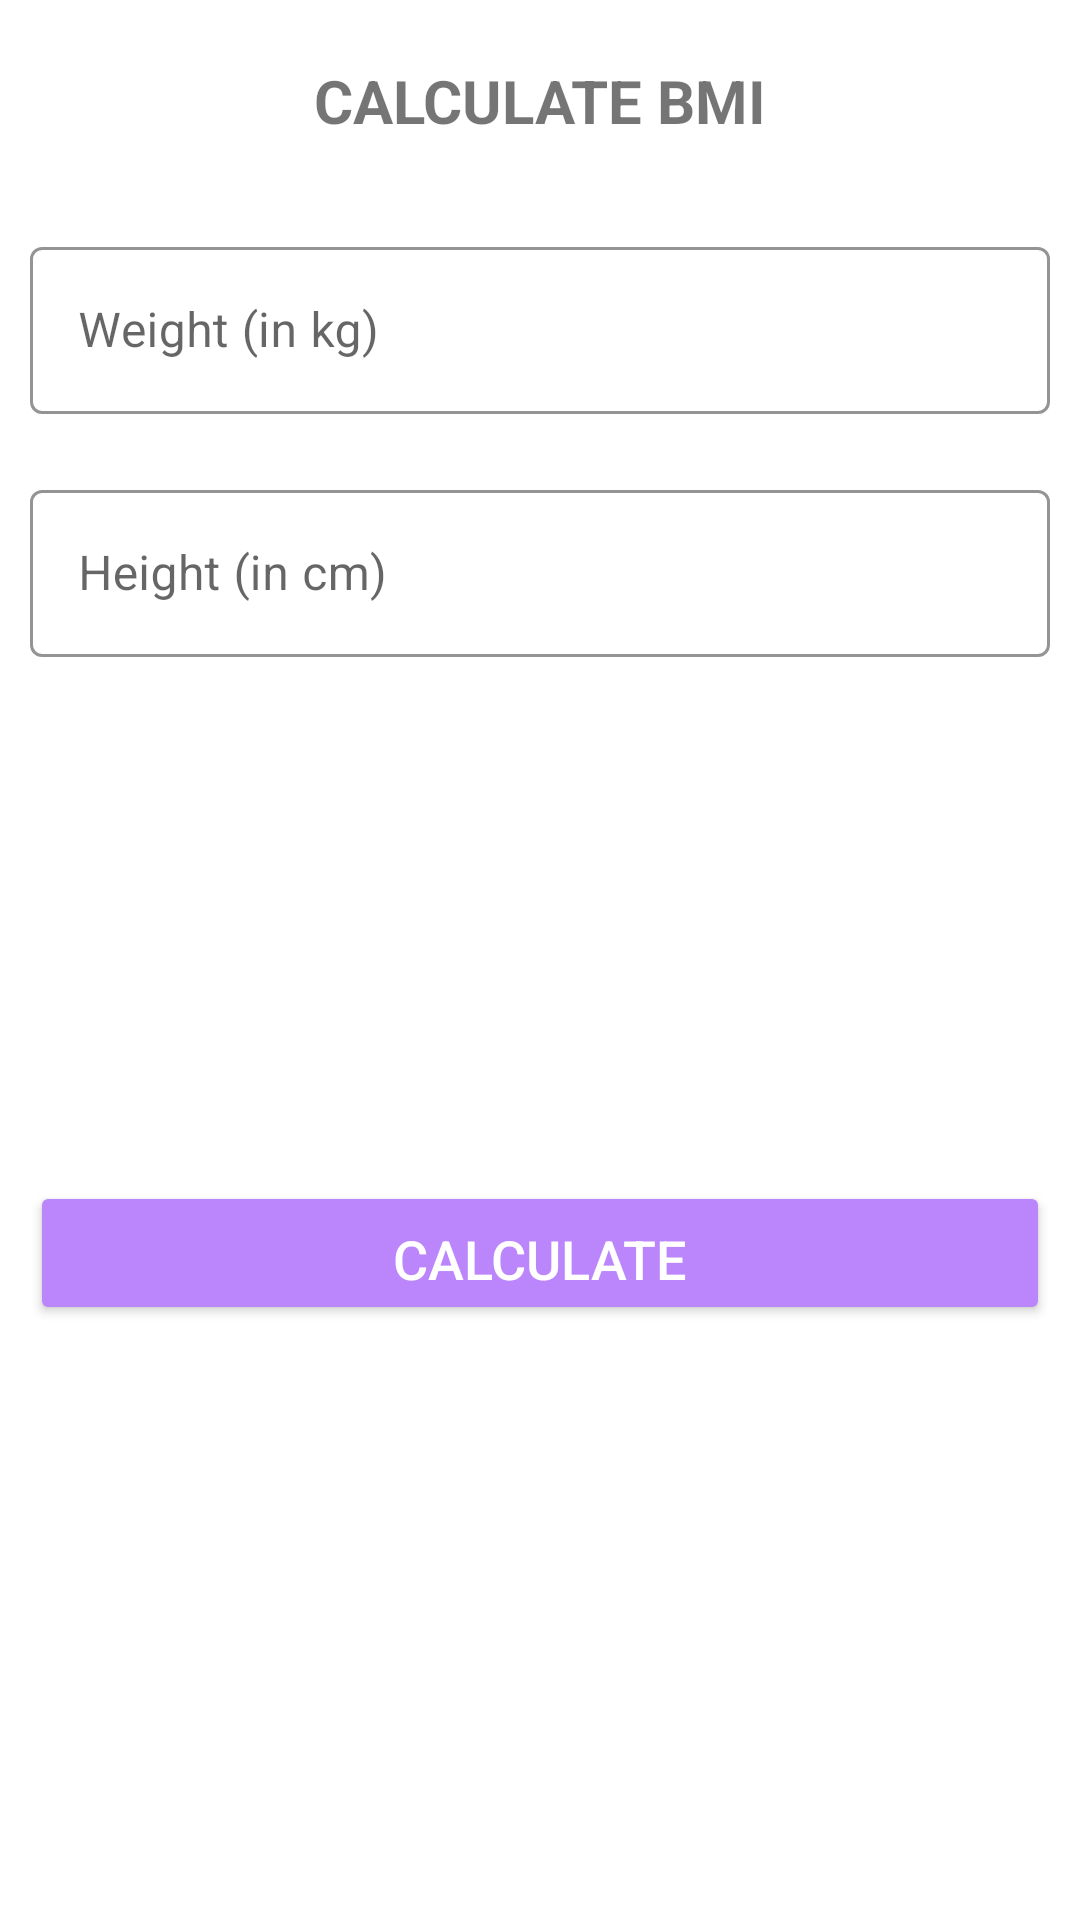

Layout XML and referenced resources for this Android screen:
<!-- AndroidManifest.xml: application theme Theme.Final_ProjectXML -->
<!-- res/layout/fragment_journal.xml -->
<?xml version="1.0" encoding="utf-8"?>
<RelativeLayout xmlns:android="http://schemas.android.com/apk/res/android"
    xmlns:tools="http://schemas.android.com/tools"
    android:layout_width="match_parent"
    android:layout_height="match_parent"
    xmlns:app="http://schemas.android.com/apk/res-auto"
    tools:context=".screens.Journal">
    <Toolbar
        android:id="@+id/tollbar_profile"
        android:layout_width="match_parent"
        android:layout_height="?android:attr/actionBarSize"
        android:background="@color/white" />

    <TextView
        android:id="@+id/tvCalcBMI"
        android:layout_width="match_parent"
        android:layout_height="wrap_content"
        android:text="CALCULATE BMI"
        android:layout_margin="20dp"
        android:textStyle="bold"
        android:textSize="20sp"
        android:gravity="center"
        />


    <com.google.android.material.textfield.TextInputLayout
        android:layout_below="@+id/tvCalcBMI"
        android:id="@+id/ti_weight"
        android:layout_width="match_parent"
        android:layout_height="wrap_content"
        android:layout_marginTop="40dp"
        android:layout_margin="10dp"
        app:boxStrokeColor="@color/purple_700"
        app:hintTextColor="@color/purple_700"
        style="@style/Widget.MaterialComponents.TextInputLayout.OutlinedBox"
        >

        <androidx.appcompat.widget.AppCompatEditText
            android:id="@+id/et_weight"
            android:layout_width="match_parent"
            android:layout_height="wrap_content"
            android:layout_alignParentEnd="true"
            android:layout_alignParentBottom="true"
            android:layout_marginEnd="0dp"
            android:layout_marginBottom="0dp"
            android:hint="Weight (in kg)"
            android:inputType="numberDecimal"
            android:textSize="16sp" />


    </com.google.android.material.textfield.TextInputLayout>

    <com.google.android.material.textfield.TextInputLayout
        android:layout_below="@+id/ti_weight"
        android:id="@+id/ti_height"
        android:layout_width="match_parent"
        android:layout_height="wrap_content"
        android:layout_margin="10dp"
        app:boxStrokeColor="@color/purple_700"
        app:hintTextColor="@color/purple_700"
        style="@style/Widget.MaterialComponents.TextInputLayout.OutlinedBox"
        >

        <androidx.appcompat.widget.AppCompatEditText
            android:id="@+id/et_height"
            android:layout_width="match_parent"
            android:layout_height="wrap_content"
            android:layout_alignParentEnd="true"
            android:layout_alignParentBottom="true"
            android:layout_marginEnd="0dp"
            android:layout_marginBottom="0dp"
            android:hint="Height (in cm)"
            android:inputType="numberDecimal"
            android:textSize="16sp" />

    </com.google.android.material.textfield.TextInputLayout>

    <LinearLayout
        android:padding="10dp"
        android:layout_below="@id/ti_height"
        android:id="@+id/bmiResult"
        android:layout_width="match_parent"
        android:layout_height="wrap_content"
        android:layout_marginTop="25dp"
        android:orientation="vertical"
        android:visibility="invisible"
        tools:visibility = "visible">

        <TextView
            android:id="@+id/tvBMI"
            android:layout_width="match_parent"
            android:layout_height="wrap_content"
            android:gravity="center"
            android:text="Your BMI"
            android:textAllCaps="true"
            android:textSize="16dp" />

        <TextView
            android:id="@+id/tvBMIValue"
            android:layout_width="match_parent"
            android:layout_height="wrap_content"
            android:layout_marginTop="5dp"
            android:gravity="center"
            android:textSize="18sp"
            android:textStyle="bold"
            tools:text="15.00" />
        <TextView
            android:id="@+id/tvBMIType"
            android:layout_width="match_parent"
            android:layout_height="wrap_content"
            android:layout_marginTop="5dp"
            android:gravity="center"
            android:textSize="18sp"
            android:text="Normal" />

        <TextView
            android:id="@+id/tvBMIDescription"
            android:layout_width="match_parent"
            android:layout_height="wrap_content"
            android:layout_marginTop="5dp"
            android:gravity="center"
            android:textSize="18sp"
            android:text="Normal" />

    </LinearLayout>

    <Button
        android:layout_margin="10dp"
        android:layout_below="@+id/bmiResult"
        android:id="@+id/btnCalculateBMI"
        android:layout_width="match_parent"
        android:layout_height="wrap_content"
        android:gravity="bottom"
        android:layout_marginTop="35dp"
        android:backgroundTint="@color/purple_200"
        android:text="Calculate"
        android:textColor="@color/white"
        android:textSize="18sp"
        android:textAlignment="center"
        />


</RelativeLayout>
<!-- resources referenced by this layout -->
<resources>
  <color name="purple_200">#FFBB86FC</color>
  <color name="purple_700">#FF3700B3</color>
  <color name="white">#FFFFFFFF</color>
  <style name="Theme.Final_ProjectXML" parent="Theme.MaterialComponents.DayNight.NoActionBar">
          
          <item name="colorPrimary">@color/purple_500</item>
          <item name="colorPrimaryVariant">@color/yellow</item>
          <item name="colorOnPrimary">@color/white</item>
          
          <item name="colorSecondary">@color/teal_200</item>
          <item name="colorSecondaryVariant">@color/teal_700</item>
          <item name="colorOnSecondary">@color/black</item>
          
          <item name="android:statusBarColor">?attr/colorPrimaryVariant</item>
          
      </style>
  <color name="purple_500">#FF6200EE</color>
  <color name="yellow">#ffbe0b</color>
  <color name="teal_200">#FF03DAC5</color>
  <color name="teal_700">#FF018786</color>
  <color name="black">#FF000000</color>
</resources>
